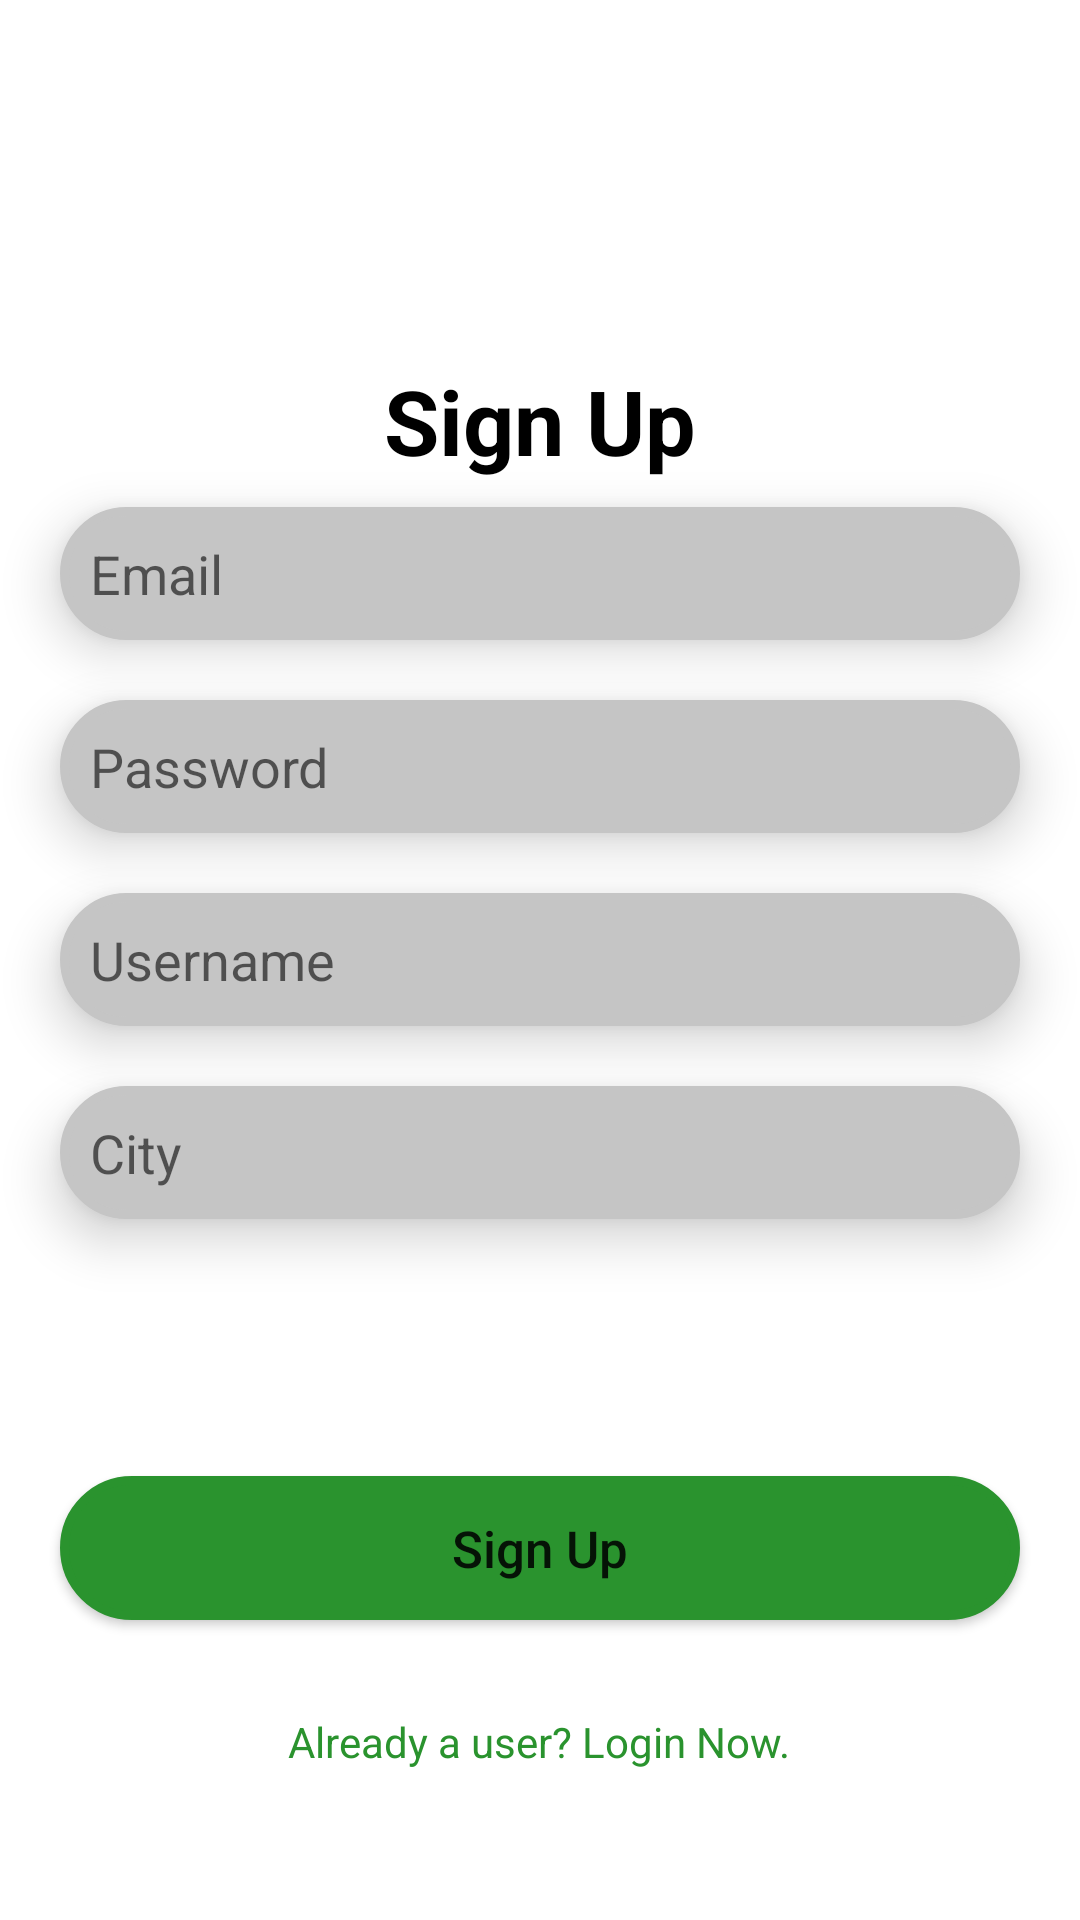

Here is an Android app screen rendered from its layout file. Give the layout XML and the strings, colors and styles it references.
<!-- AndroidManifest.xml: application theme Theme.InternCheck -->
<!-- res/layout/activity_signup.xml -->
<?xml version="1.0" encoding="utf-8"?>
<RelativeLayout xmlns:android="http://schemas.android.com/apk/res/android"
    xmlns:tools="http://schemas.android.com/tools"
    android:layout_width="match_parent"
    android:layout_height="match_parent"
    tools:context=".Signup">

    <TextView
        android:layout_width="wrap_content"
        android:layout_height="wrap_content"
        android:layout_alignParentTop="true"
        android:layout_centerInParent="true"
        android:layout_marginTop="120dp"
        android:text="Sign Up"
        android:textColor="@color/black"
        android:textSize="30dp"
        android:textStyle="bold" />

    <EditText
        android:id="@+id/etEmailSignup"
        android:layout_width="match_parent"
        android:layout_height="wrap_content"
        android:layout_above="@id/etPasswordSignup"
        android:layout_marginStart="20dp"
        android:layout_marginEnd="20dp"
        android:layout_marginBottom="20dp"
        android:background="@drawable/oval_et"
        android:elevation="10dp"
        android:hint="Email"
        android:padding="10dp" />

    <EditText
        android:id="@+id/etPasswordSignup"
        android:layout_width="match_parent"
        android:layout_height="wrap_content"
        android:layout_centerInParent="true"
        android:inputType="textPassword"
        android:layout_marginStart="20dp"
        android:layout_above="@id/etUsername"
        android:layout_marginEnd="20dp"
        android:layout_marginBottom="20dp"
        android:background="@drawable/oval_et"
        android:elevation="10dp"
        android:hint="Password"
        android:padding="10dp" />

    <EditText
        android:id="@+id/etCity"
        android:layout_width="match_parent"
        android:layout_height="wrap_content"
        android:elevation="10dp"
        android:layout_below="@id/etUsername"
        android:layout_marginStart="20dp"
        android:layout_marginEnd="20dp"
        android:layout_marginBottom="20dp"
        android:background="@drawable/oval_et"
        android:hint="City"
        android:padding="10dp" />

    <EditText
        android:id="@+id/etUsername"
        android:layout_width="match_parent"
        android:layout_height="wrap_content"
        android:layout_centerInParent="true"
        android:layout_marginStart="20dp"
        android:layout_marginEnd="20dp"
        android:layout_marginBottom="20dp"
        android:background="@drawable/oval_et"
        android:elevation="10dp"
        android:hint="Username"
        android:inputType="textPassword"
        android:padding="10dp" />

    <Button
        android:id="@+id/btnSignUp"
        android:layout_width="match_parent"
        android:layout_height="wrap_content"
        android:layout_above="@id/tvLogIn"
        android:layout_alignParentBottom="true"
        android:layout_marginStart="20dp"
        android:layout_marginEnd="20dp"
        android:layout_marginBottom="100dp"
        android:backgroundTint="@color/green"
        android:elevation="10dp"
        android:background="@drawable/oval"
        android:padding="10dp"
        android:text="Sign Up"
        android:textAllCaps="false"
        android:textSize="17dp" />

    <TextView
        android:id="@+id/tvLogIn"
        android:layout_width="wrap_content"
        android:layout_height="wrap_content"
        android:layout_alignParentBottom="true"
        android:layout_centerInParent="true"
        android:layout_marginEnd="50dp"
        android:layout_marginBottom="50dp"
        android:text="Already a user? Login Now."
        android:textColor="@color/green" />

</RelativeLayout>
<!-- resources referenced by this layout -->
<resources>
  <color name="black">#FF000000</color>
  <color name="green">#2A932E</color>
  <!-- drawable oval (drawable) -->
  <?xml version="1.0" encoding="utf-8"?>
  <shape xmlns:android="http://schemas.android.com/apk/res/android">
      <corners android:radius="50dp" />
      <stroke android:color="#000000" android:width="3dp" />
      <solid android:color="@color/green" />
  </shape>
  <!-- drawable oval_et (drawable) -->
  <?xml version="1.0" encoding="utf-8"?>
  <shape xmlns:android="http://schemas.android.com/apk/res/android">
      <corners android:radius="30dp" />
      <stroke android:color="@color/grey" android:width="3dp" />
      <solid android:color="@color/grey" />
  </shape>
  <style name="Theme.InternCheck" parent="Theme.MaterialComponents.DayNight.NoActionBar">
          
          <item name="colorPrimary">@color/green</item>
          <item name="colorPrimaryVariant">@color/green</item>
          <item name="colorOnPrimary">@color/white</item>
          
          <item name="colorSecondary">@color/teal_200</item>
          <item name="colorSecondaryVariant">@color/teal_700</item>
          <item name="colorOnSecondary">@color/black</item>
          
          <item name="android:statusBarColor" tools:targetApi="l">?attr/colorPrimaryVariant</item>
          
      </style>
  <color name="grey">#C5C5C5</color>
  <color name="white">#FFFFFFFF</color>
  <color name="teal_200">#FF03DAC5</color>
  <color name="teal_700">#FF018786</color>
</resources>
